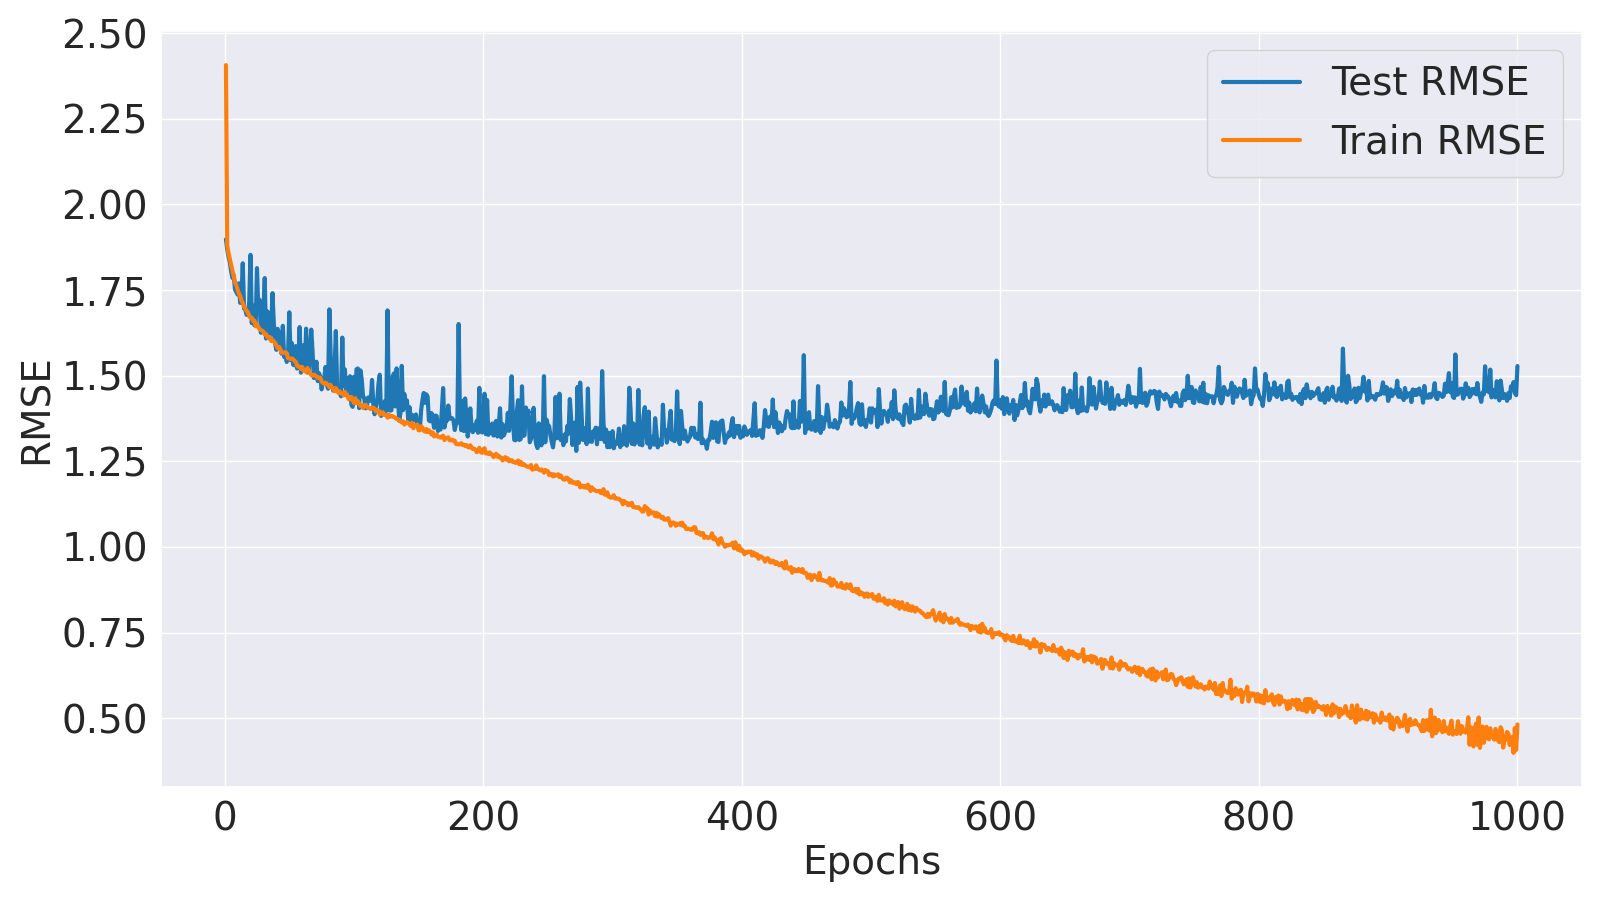

Values plotted in this chart, from the file beside it:
Epoch, Train MSE, Train RMSE, Test MSE, Test RMSE
1, 5.793, 2.407, 3.603, 1.898
2, 3.535, 1.88, 3.491, 1.868
3, 3.449, 1.857, 3.411, 1.847
4, 3.388, 1.841, 3.354, 1.831
5, 3.329, 1.825, 3.259, 1.805
6, 3.266, 1.807, 3.188, 1.785
7, 3.204, 1.79, 3.217, 1.794
8, 3.142, 1.772, 3.069, 1.752
9, 3.114, 1.765, 3.043, 1.744
10, 3.072, 1.753, 3.018, 1.737
11, 3.027, 1.74, 3.132, 1.77
12, 3.003, 1.733, 2.933, 1.713
13, 2.957, 1.719, 2.972, 1.724
14, 2.931, 1.712, 3.342, 1.828
15, 2.896, 1.702, 2.877, 1.696
16, 2.874, 1.695, 2.862, 1.692
17, 2.851, 1.689, 2.814, 1.678
18, 2.843, 1.686, 2.827, 1.681
19, 2.802, 1.674, 2.94, 1.715
20, 2.784, 1.669, 3.433, 1.853
21, 2.786, 1.669, 2.734, 1.653
22, 2.753, 1.659, 2.905, 1.704
23, 2.758, 1.661, 2.713, 1.647
24, 2.703, 1.644, 2.727, 1.651
25, 2.723, 1.65, 3.291, 1.814
26, 2.699, 1.643, 2.869, 1.694
27, 2.675, 1.636, 2.965, 1.722
28, 2.668, 1.633, 2.642, 1.625
29, 2.662, 1.632, 2.684, 1.638
30, 2.652, 1.628, 2.842, 1.686
31, 2.626, 1.62, 3.186, 1.785
32, 2.63, 1.622, 2.587, 1.608
33, 2.604, 1.614, 2.848, 1.688
34, 2.592, 1.61, 2.829, 1.682
35, 2.599, 1.612, 2.584, 1.607
36, 2.564, 1.601, 2.665, 1.632
37, 2.572, 1.604, 3.031, 1.741
38, 2.562, 1.601, 2.734, 1.654
39, 2.546, 1.596, 2.547, 1.596
40, 2.525, 1.589, 2.482, 1.575
41, 2.498, 1.581, 2.678, 1.637
42, 2.509, 1.584, 2.637, 1.624
43, 2.49, 1.578, 2.52, 1.588
44, 2.457, 1.568, 2.447, 1.564
45, 2.454, 1.566, 2.708, 1.645
46, 2.457, 1.567, 2.418, 1.555
47, 2.461, 1.569, 2.43, 1.559
48, 2.451, 1.566, 2.372, 1.54
49, 2.407, 1.552, 2.412, 1.553
50, 2.402, 1.55, 2.84, 1.685
51, 2.4, 1.549, 2.387, 1.545
52, 2.404, 1.55, 2.545, 1.595
53, 2.395, 1.547, 2.347, 1.532
54, 2.382, 1.543, 2.342, 1.53
55, 2.372, 1.54, 2.517, 1.586
56, 2.339, 1.529, 2.313, 1.521
57, 2.33, 1.527, 2.35, 1.533
58, 2.33, 1.526, 2.696, 1.642
59, 2.31, 1.52, 2.277, 1.509
60, 2.326, 1.525, 2.31, 1.52
... 940 more rows
